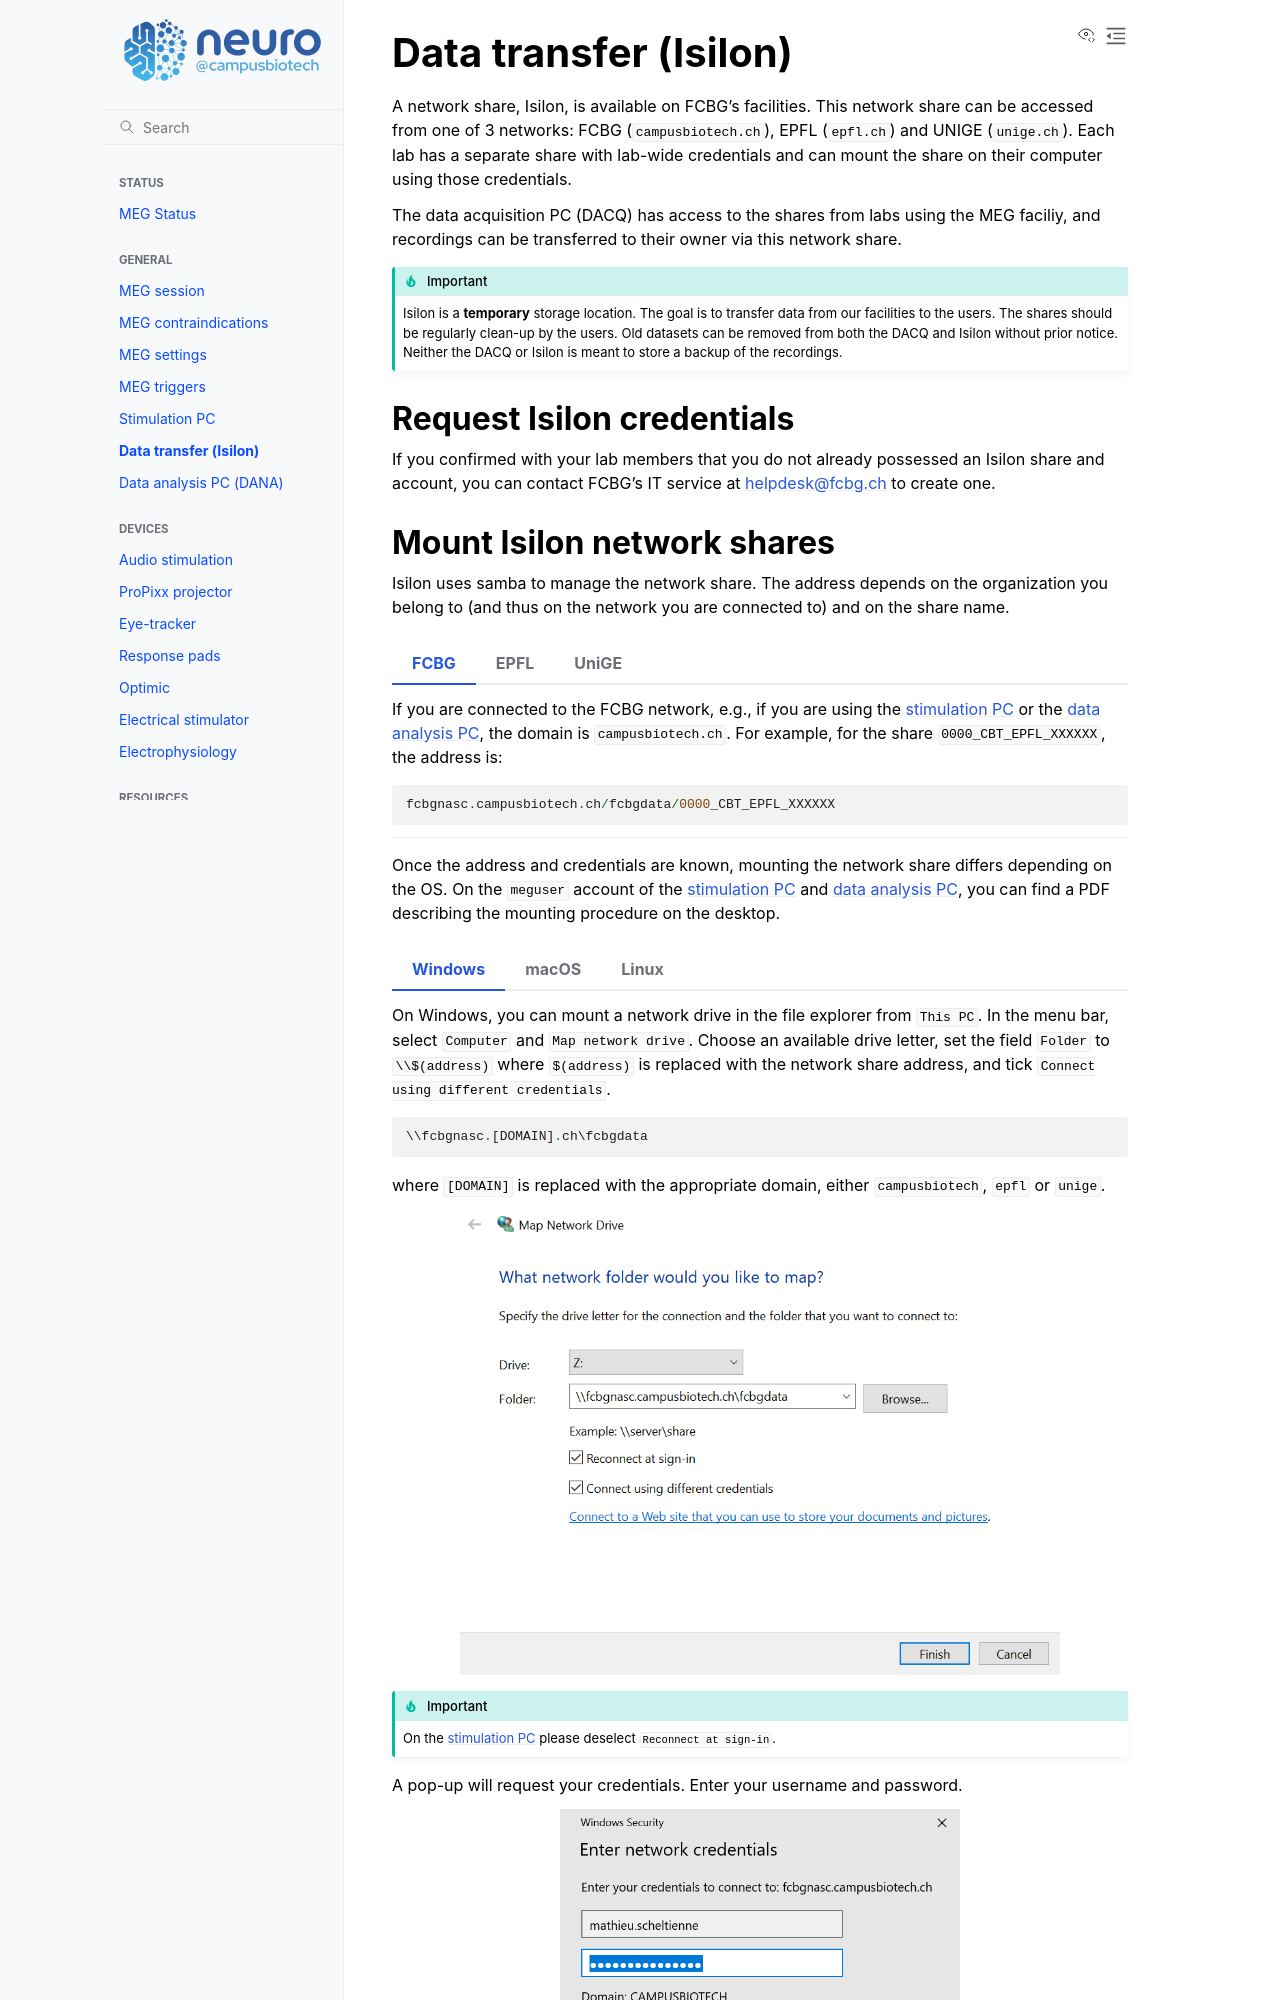

repository: fcbg-platforms/meg-wiki · page: data-transfer.html · generator: sphinx

Data transfer (Isilon)
======================

A network share, Isilon, is available on FCBG's facilities. This network share can be
accessed from one of 3 networks: FCBG (``campusbiotech.ch``), EPFL (``epfl.ch``) and
UNIGE (``unige.ch``). Each lab has a separate share with lab-wide credentials and can
mount the share on their computer using those credentials.

The data acquisition PC (DACQ) has access to the shares from labs using the MEG faciliy,
and recordings can be transferred to their owner via this network share.

.. important::

    Isilon is a **temporary** storage location. The goal is to transfer data from our
    facilities to the users. The shares should be regularly clean-up by the users.
    Old datasets can be removed from both the DACQ and Isilon without prior notice.
    Neither the DACQ or Isilon is meant to store a backup of the recordings.

Request Isilon credentials
--------------------------

If you confirmed with your lab members that you do not already possessed an Isilon share
and account, you can contact FCBG's IT service at helpdesk@fcbg.ch to create one.
